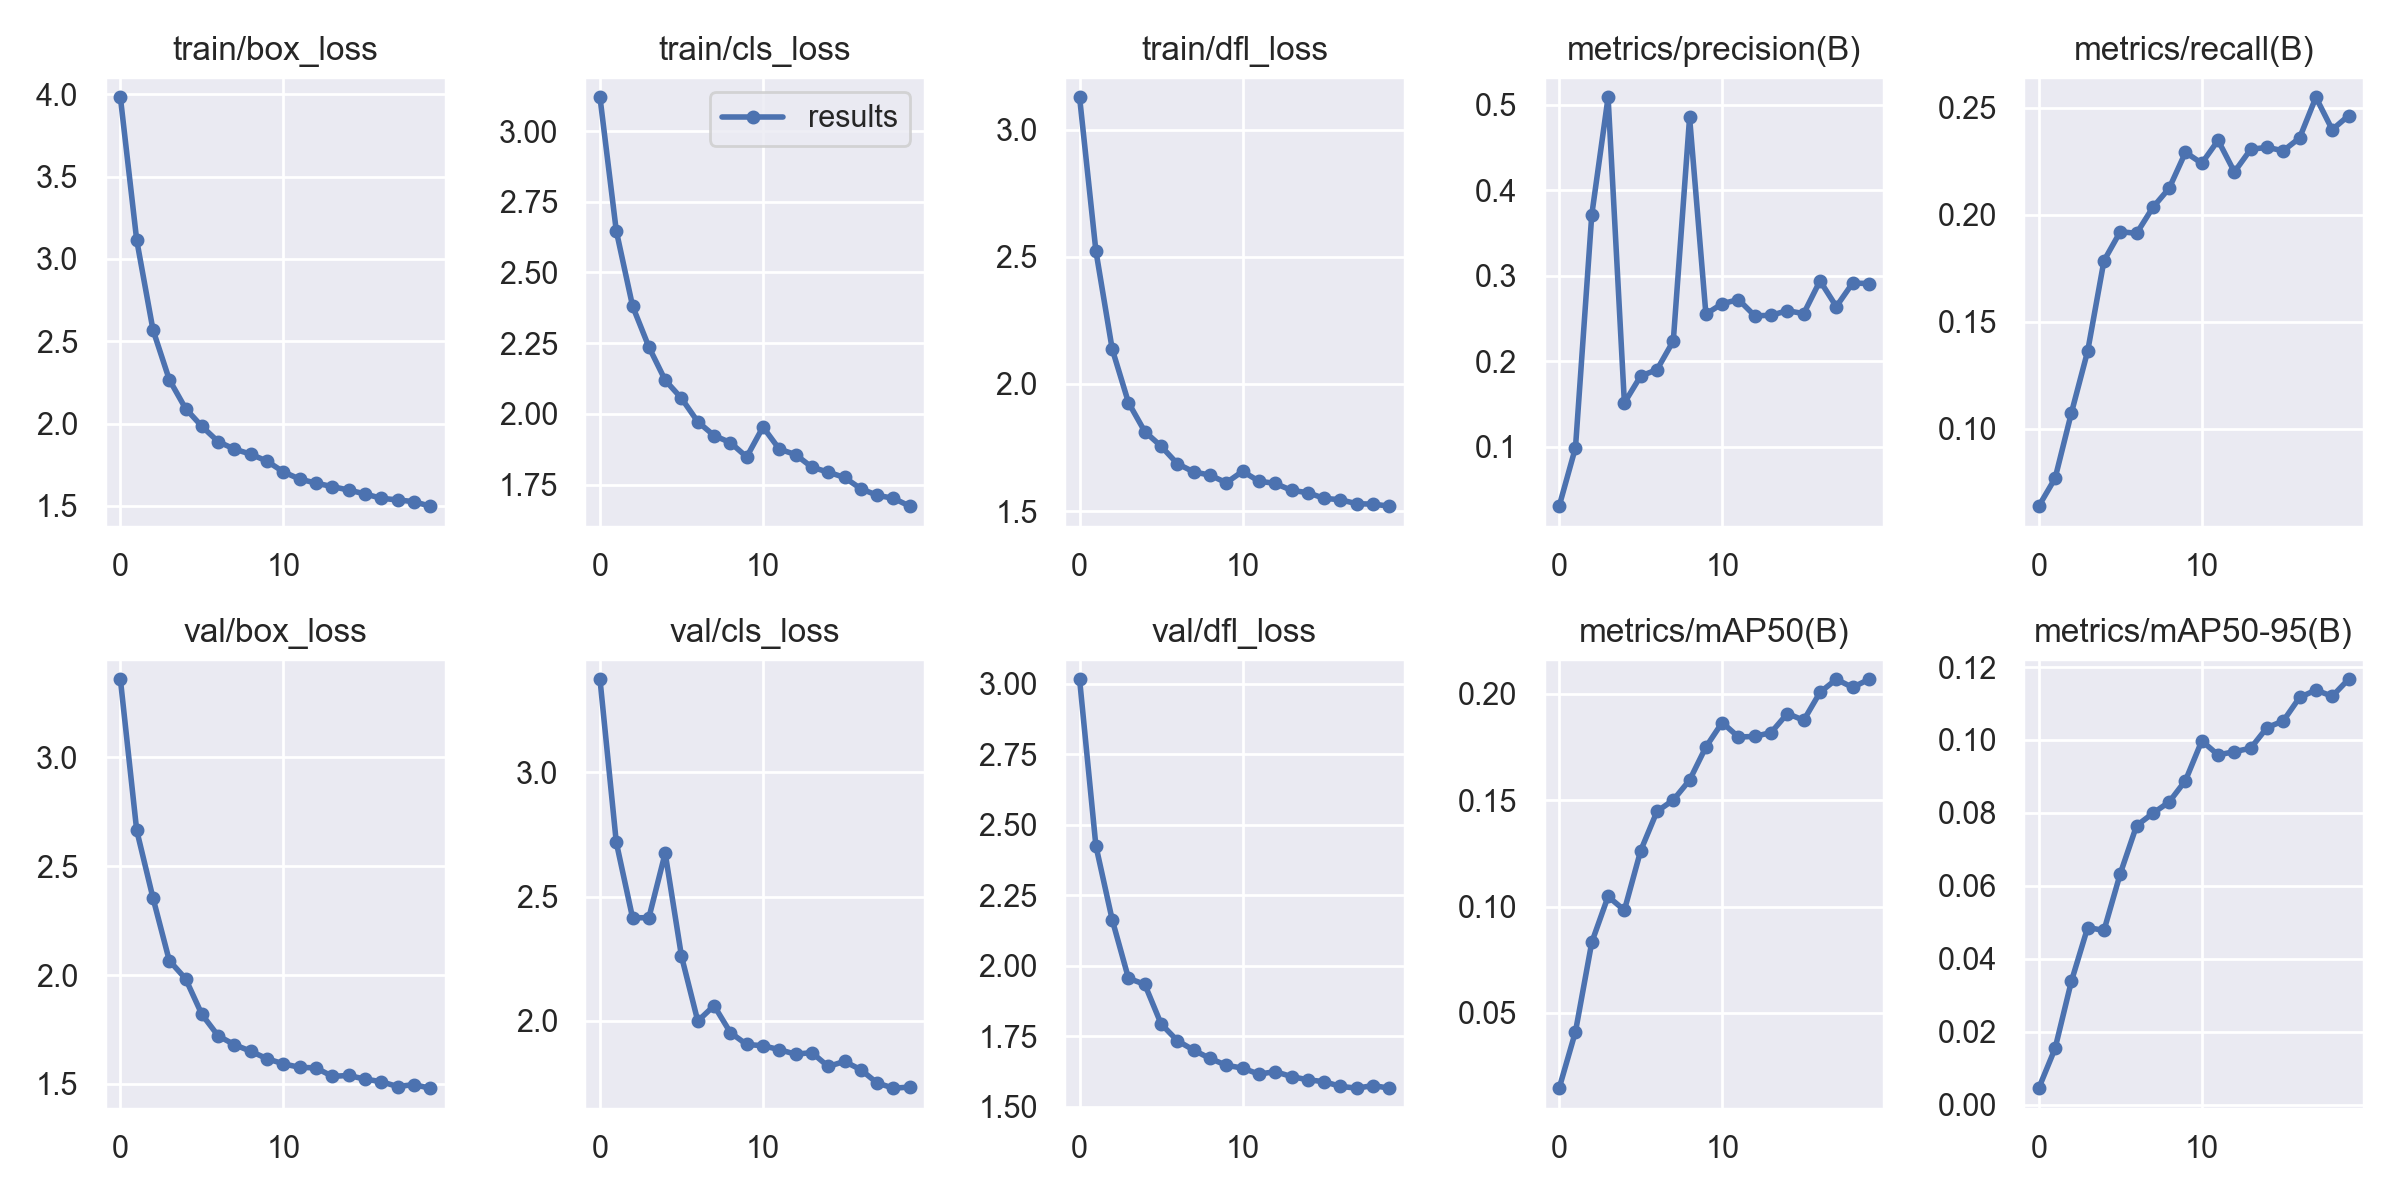

Source data for this figure (header and first rows):
epoch, train/box_loss, train/cls_loss, train/dfl_loss, metrics/precision(B), metrics/recall(B), metrics/mAP50(B), metrics/mAP50-95(B), val/box_loss, val/cls_loss, val/dfl_loss, lr/pg0, lr/pg1, lr/pg2
0, 3.981, 3.119, 3.128, 0.03073, 0.06388, 0.01463, 0.00453, 3.359, 3.374, 3.017, 0.07004, 0.003329, 0.003329
1, 3.115, 2.647, 2.524, 0.09908, 0.07689, 0.04119, 0.01542, 2.665, 2.719, 2.426, 0.03971, 0.006332, 0.006332
2, 2.569, 2.381, 2.138, 0.3712, 0.1074, 0.08318, 0.03382, 2.354, 2.415, 2.164, 0.00905, 0.009006, 0.009006
3, 2.267, 2.237, 1.927, 0.5084, 0.1363, 0.1047, 0.04857, 2.067, 2.415, 1.956, 0.008515, 0.008515, 0.008515
4, 2.091, 2.119, 1.813, 0.1514, 0.1785, 0.09827, 0.04779, 1.983, 2.675, 1.934, 0.008515, 0.008515, 0.008515
5, 1.983, 2.055, 1.755, 0.1828, 0.1921, 0.1263, 0.06335, 1.819, 2.26, 1.794, 0.00802, 0.00802, 0.00802
6, 1.89, 1.972, 1.686, 0.1902, 0.1913, 0.1447, 0.07651, 1.721, 2, 1.734, 0.007525, 0.007525, 0.007525
7, 1.845, 1.923, 1.654, 0.2237, 0.2034, 0.1501, 0.07989, 1.68, 2.062, 1.701, 0.00703, 0.00703, 0.00703
8, 1.814, 1.899, 1.641, 0.4849, 0.2124, 0.1594, 0.08301, 1.65, 1.953, 1.672, 0.006535, 0.006535, 0.006535
9, 1.771, 1.848, 1.611, 0.2551, 0.2292, 0.175, 0.08888, 1.616, 1.905, 1.647, 0.00604, 0.00604, 0.00604
10, 1.706, 1.954, 1.656, 0.2673, 0.224, 0.1865, 0.09975, 1.592, 1.901, 1.637, 0.005545, 0.005545, 0.005545
11, 1.663, 1.876, 1.617, 0.2721, 0.2348, 0.1797, 0.0959, 1.576, 1.885, 1.616, 0.00505, 0.00505, 0.00505
12, 1.638, 1.856, 1.609, 0.2531, 0.22, 0.18, 0.09679, 1.574, 1.866, 1.625, 0.004555, 0.004555, 0.004555
13, 1.617, 1.812, 1.581, 0.2538, 0.2306, 0.1818, 0.09774, 1.535, 1.873, 1.607, 0.00406, 0.00406, 0.00406
14, 1.596, 1.794, 1.572, 0.2591, 0.2315, 0.1907, 0.1034, 1.539, 1.817, 1.596, 0.003565, 0.003565, 0.003565
15, 1.573, 1.775, 1.55, 0.2557, 0.2299, 0.1875, 0.1052, 1.522, 1.837, 1.589, 0.00307, 0.00307, 0.00307
16, 1.546, 1.736, 1.544, 0.294, 0.2359, 0.2007, 0.1117, 1.51, 1.804, 1.573, 0.002575, 0.002575, 0.002575
17, 1.536, 1.712, 1.529, 0.2639, 0.2549, 0.2068, 0.1137, 1.488, 1.751, 1.566, 0.00208, 0.00208, 0.00208
18, 1.526, 1.702, 1.527, 0.2913, 0.2397, 0.203, 0.112, 1.497, 1.73, 1.575, 0.001585, 0.001585, 0.001585
19, 1.498, 1.674, 1.519, 0.2909, 0.2463, 0.2068, 0.1166, 1.48, 1.734, 1.566, 0.00109, 0.00109, 0.00109
